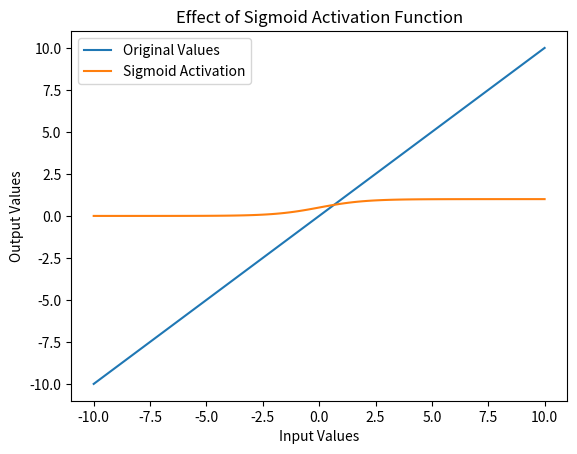

Here is the Python script that generated this plot:
import numpy as np
import matplotlib.pyplot as plt

def sigmoid(x):
    return 1 / (1 + np.exp(-x))

# Generate values from -10 to 10
x_values = np.linspace(-10, 10, 100)

# Apply the sigmoid activation function
y_values = sigmoid(x_values)

# Plot the original values and the activated values
plt.plot(x_values, x_values, label='Original Values')
plt.plot(x_values, y_values, label='Sigmoid Activation')
plt.title('Effect of Sigmoid Activation Function')
plt.xlabel('Input Values')
plt.ylabel('Output Values')
plt.legend()
plt.show()
